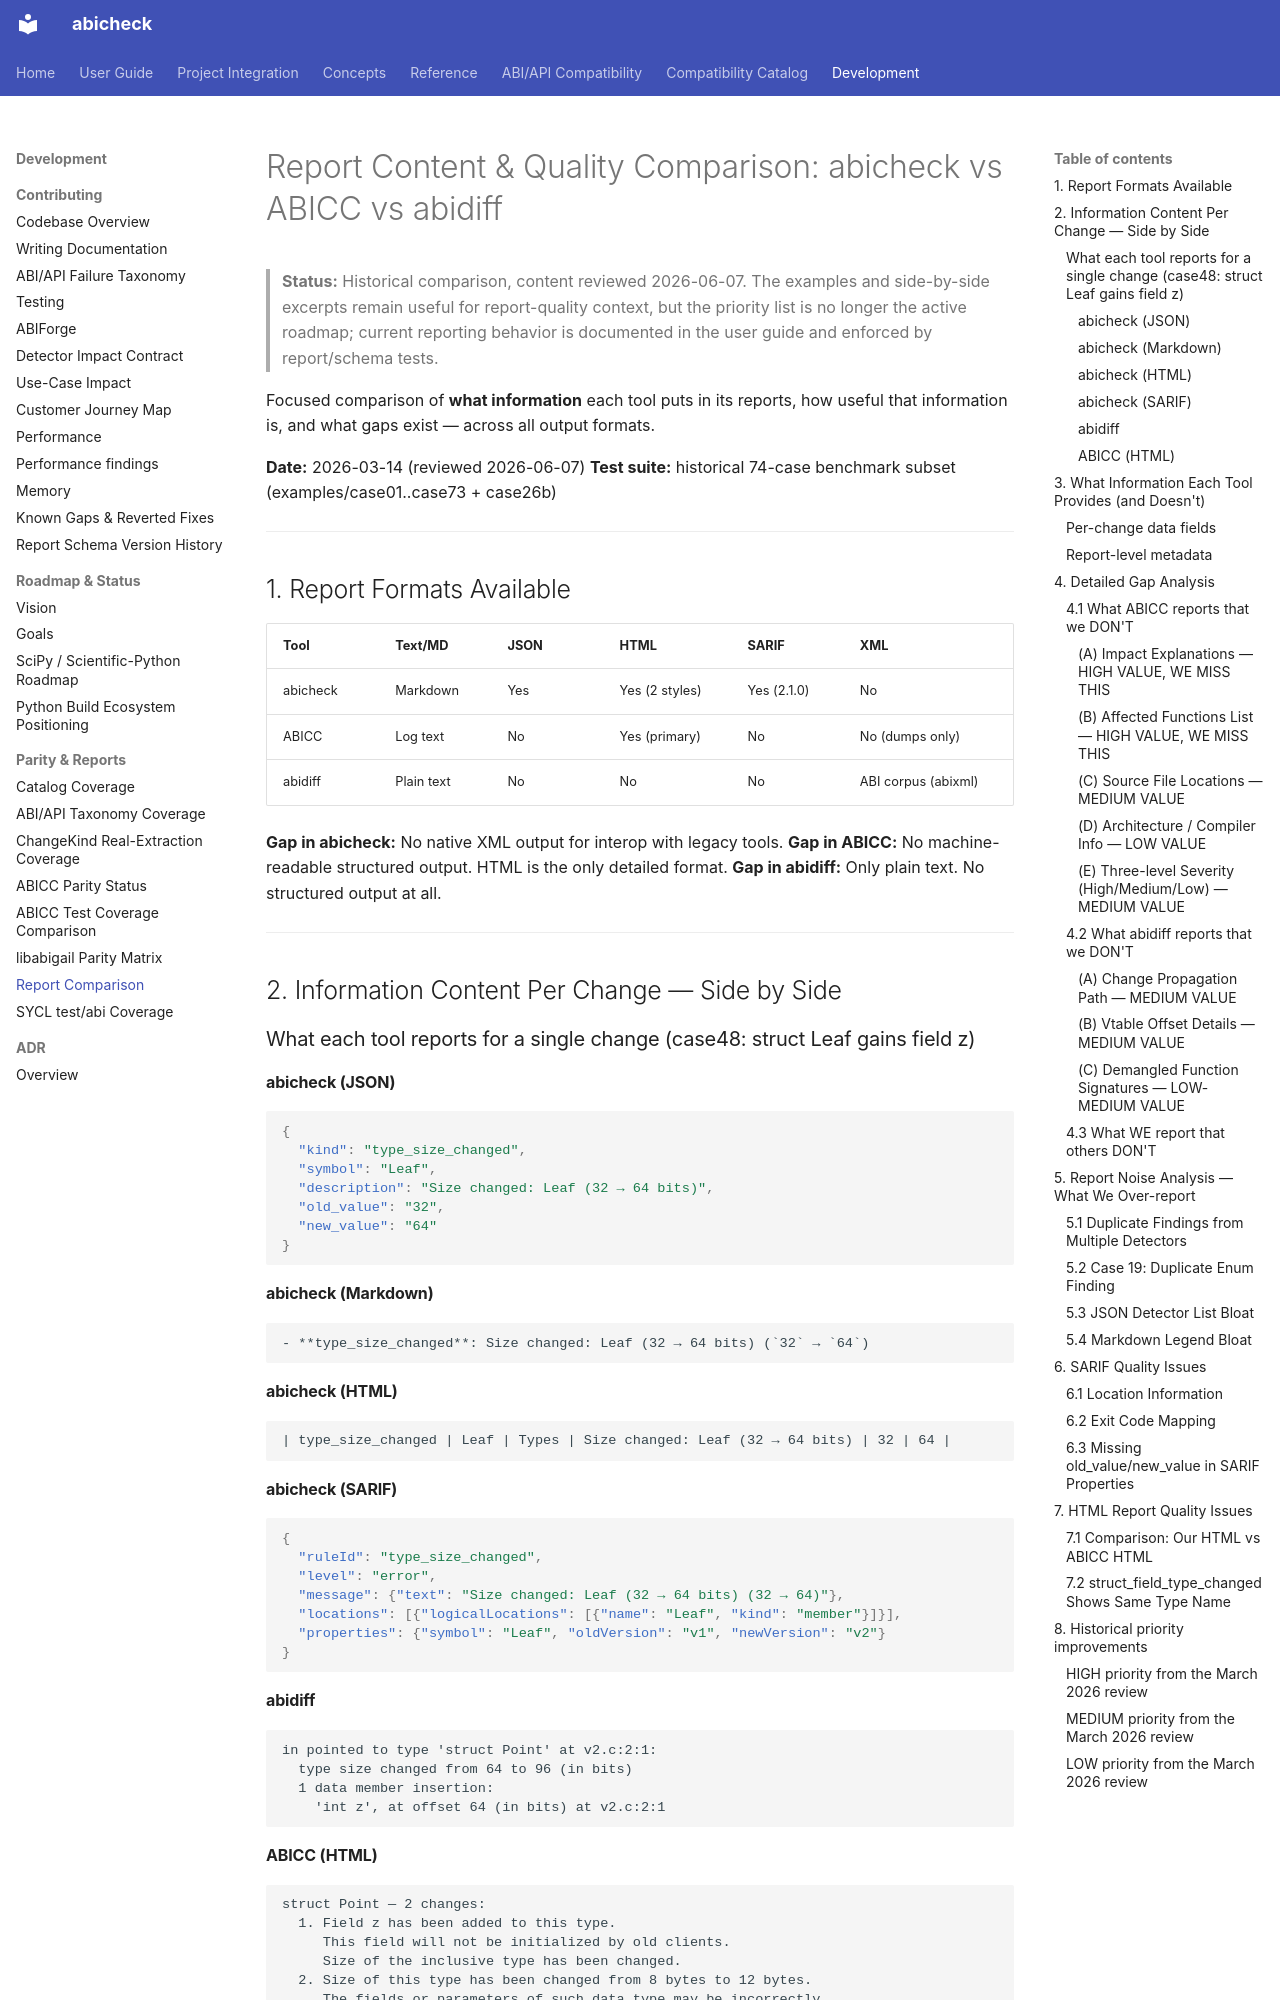

repository: abicheck/abicheck · page: contribute/report-comparison/index.html · generator: mkdocs

# Report Content & Quality Comparison: abicheck vs ABICC vs abidiff

> **Status:** Historical comparison, content reviewed 2026-06-07. The examples
> and side-by-side excerpts remain useful for report-quality context, but the
> priority list is no longer the active roadmap; current reporting behavior is
> documented in the user guide and enforced by report/schema tests.

Focused comparison of **what information** each tool puts in its reports,
how useful that information is, and what gaps exist — across all output formats.

**Date:** 2026-03-14 (reviewed 2026-06-07)
**Test suite:** historical 74-case benchmark subset (examples/case01..case73 + case26b)

---

## 1. Report Formats Available

| Tool       | Text/MD | JSON | HTML | SARIF | XML |
|------------|---------|------|------|-------|-----|
| abicheck   | Markdown | Yes | Yes (2 styles) | Yes (2.1.0) | No |
| ABICC      | Log text | No  | Yes (primary) | No | No (dumps only) |
| abidiff    | Plain text | No | No | No | ABI corpus (abixml) |

**Gap in abicheck:** No native XML output for interop with legacy tools.
**Gap in ABICC:** No machine-readable structured output. HTML is the only detailed format.
**Gap in abidiff:** Only plain text. No structured output at all.

---

## 2. Information Content Per Change — Side by Side

### What each tool reports for a single change (case48: struct Leaf gains field z)

#### abicheck (JSON)
```json
{
  "kind": "type_size_changed",
  "symbol": "Leaf",
  "description": "Size changed: Leaf (32 → 64 bits)",
  "old_value": "32",
  "new_value": "64"
}
```

#### abicheck (Markdown)
```
- **type_size_changed**: Size changed: Leaf (32 → 64 bits) (`32` → `64`)
```

#### abicheck (HTML)
```
| type_size_changed | Leaf | Types | Size changed: Leaf (32 → 64 bits) | 32 | 64 |
```

#### abicheck (SARIF)
```json
{
  "ruleId": "type_size_changed",
  "level": "error",
  "message": {"text": "Size changed: Leaf (32 → 64 bits) (32 → 64)"},
  "locations": [{"logicalLocations": [{"name": "Leaf", "kind": "member"}]}],
  "properties": {"symbol": "Leaf", "oldVersion": "v1", "newVersion": "v2"}
}
```

#### abidiff
```
in pointed to type 'struct Point' at v2.c:2:1:
  type size changed from 64 to 96 (in bits)
  1 data member insertion:
    'int z', at offset 64 (in bits) at v2.c:2:1
```

#### ABICC (HTML)
```
struct Point — 2 changes:
  1. Field z has been added to this type.
     This field will not be initialized by old clients.
     Size of the inclusive type has been changed.
  2. Size of this type has been changed from 8 bytes to 12 bytes.
     The fields or parameters of such data type may be incorrectly
     initialized or accessed by old client applications.

  affected symbols: 2 (100%)
    get_x(Point* p) — 1st parameter 'p' has base type 'struct Point'.
    init_point(Point* p) — 1st parameter 'p' has base type 'struct Point'.
```

---

## 3. What Information Each Tool Provides (and Doesn't)
